The GitHub repository dhawsespandan/pbl-paper contains a labelled image folder "router_dataset" with 3 categories: flower, fruit, leaf. Examples follow, each with its label.

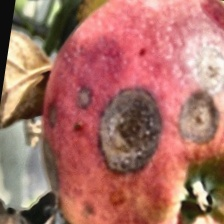
Label: fruit

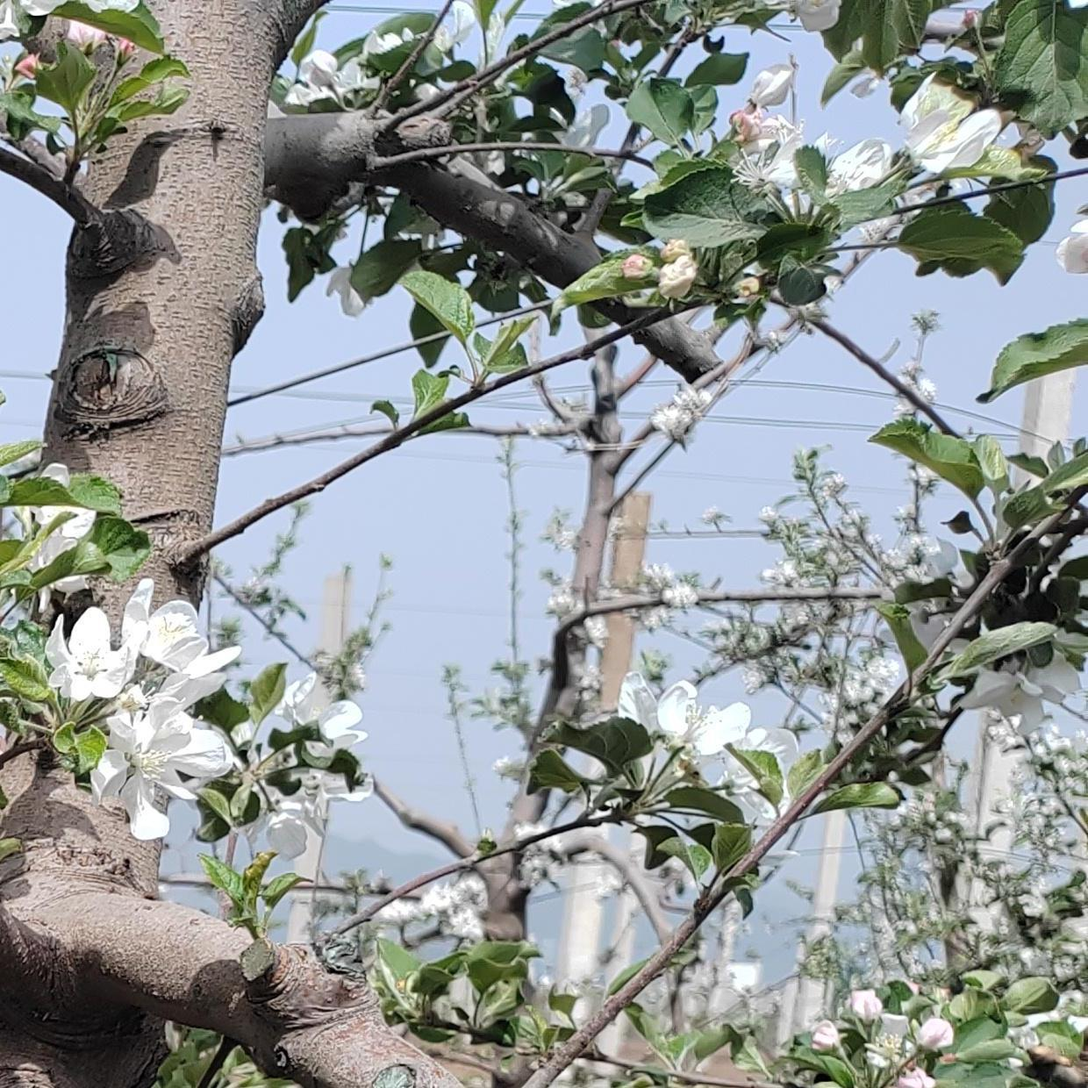
Label: flower

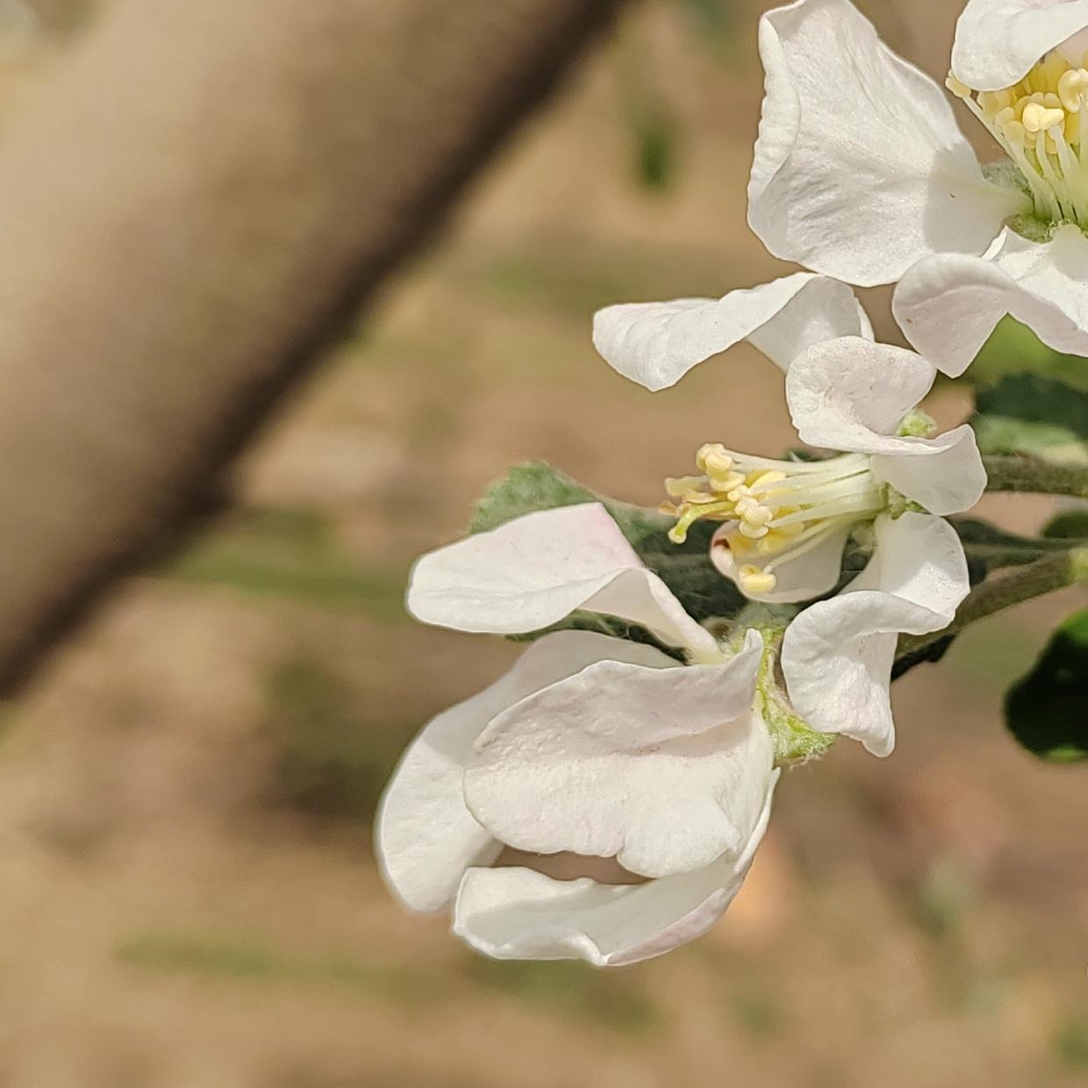
Label: flower

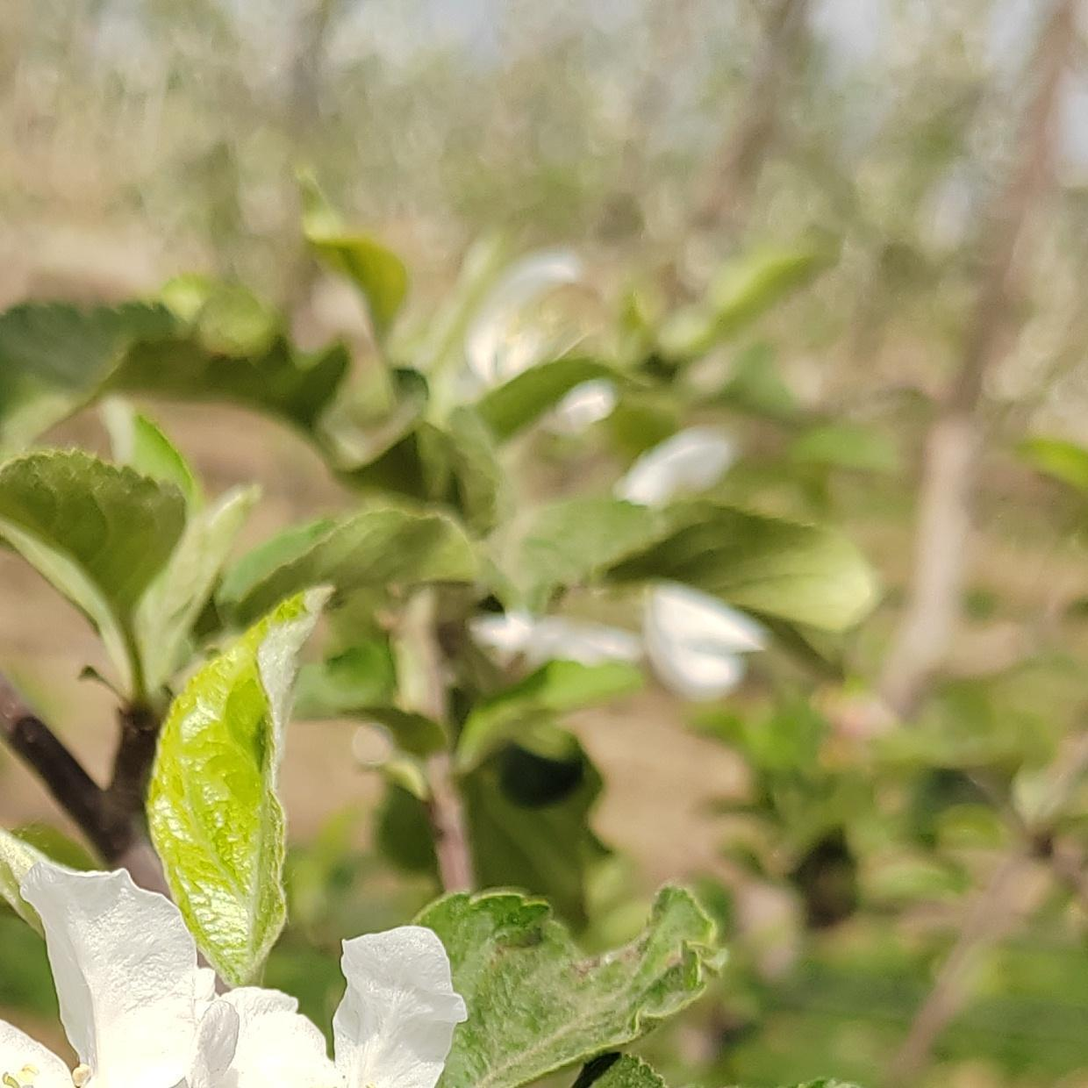
Label: flower

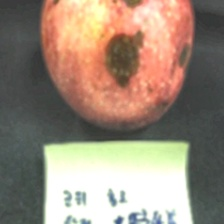
Label: fruit

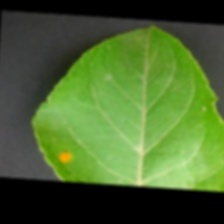
Label: leaf
